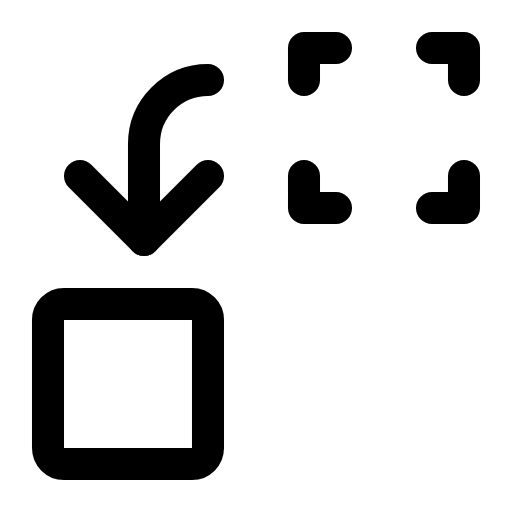
t = 0.00 s
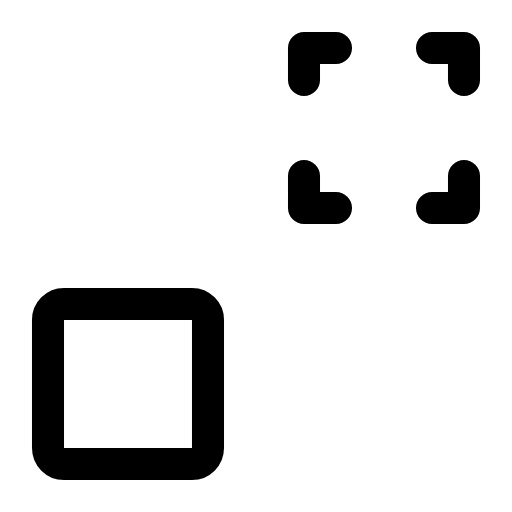
t = 0.50 s
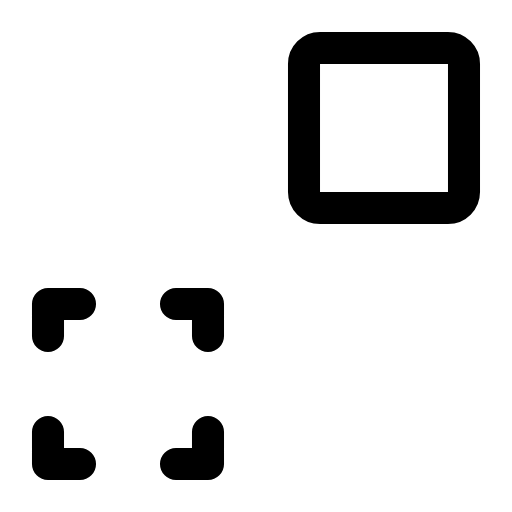
t = 1.14 s
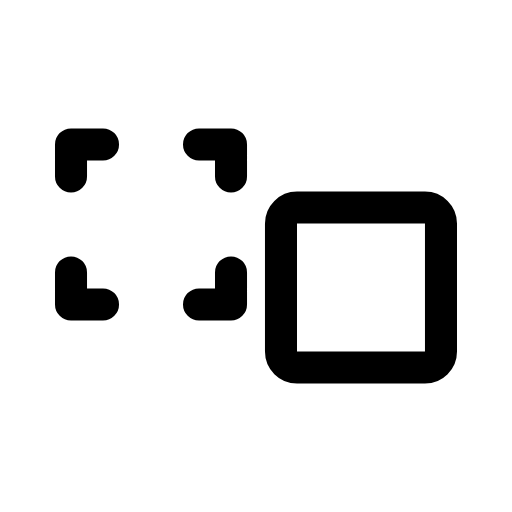
t = 1.60 s
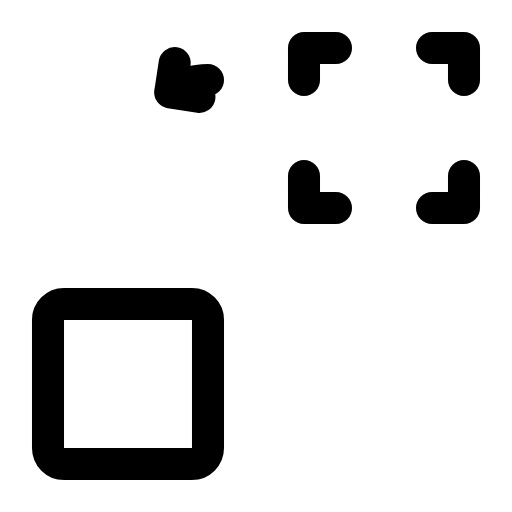
t = 2.13 s
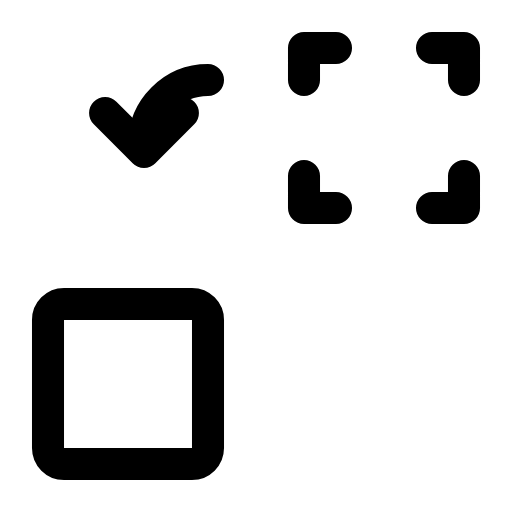
t = 2.26 s

The animated SVG that drew these frames (rendered in a browser with its animation timeline set to each time). Animation: 9 SMIL elements (animate=5,animateMotion=3,animateTransform=1); one cycle of 3.20 s, repeats indefinitely.

<svg xmlns="http://www.w3.org/2000/svg" viewBox="0 0 16 16" width="16" height="16" fill="none" stroke="currentColor" stroke-width="1.001" stroke-linecap="round" stroke-linejoin="round"><g><animateMotion path="M0 0Q-9 0 -8 8" dur="3.2s" repeatCount="indefinite" keyTimes="0;0.156;0.356;0.419;0.619;1" keyPoints="0;0;1;1;0;0" calcMode="spline" keySplines="0 0 1 1;.6 0 .25 1;0 0 1 1;.6 0 .25 1;0 0 1 1"/><path d="M9.5 2.5L9.5 1.5L10.5 1.5"></path><path d="M13.5 1.5L14.5 1.5L14.5 2.5"></path><path d="M14.5 5.5L14.5 6.5L13.5 6.5"></path><path d="M10.5 6.5L9.5 6.5L9.5 5.5"></path></g><g><animateMotion path="M0 0Q9 0 8 -8" dur="3.2s" repeatCount="indefinite" keyTimes="0;0.156;0.356;0.419;0.619;1" keyPoints="0;0;1;1;0;0" calcMode="spline" keySplines="0 0 1 1;.6 0 .25 1;0 0 1 1;.6 0 .25 1;0 0 1 1"/><path d="M4 9.5L6 9.5C6.276 9.5 6.5 9.724 6.5 10L6.5 14C6.5 14.276 6.276 14.5 6 14.5L2 14.5C1.724 14.5 1.5 14.276 1.5 14L1.5 10C1.5 9.724 1.724 9.5 2 9.5L4 9.5Z"></path></g><path d="M6.5 2.5L6.5 2.5C5.395 2.5 4.5 3.395 4.5 4.5L4.5 7.5"><animate attributeName="stroke-dasharray" dur="3.2s" repeatCount="indefinite" keyTimes="0;0.063;0.144;0.147;0.619;0.639;0.659;0.68;0.7;0.72;0.741;0.761;0.781;1" values="6.152 99;6.152 99;0 99;0 99;0 99;.265 99;.962 99;1.947 99;3.076 99;4.206 99;5.191 99;5.888 99;6.152 99;6.152 99" calcMode="spline" keySplines="0 0 1 1;.6 0 .9 .4;0 0 1 1;0 0 1 1;0 0 1 1;0 0 1 1;0 0 1 1;0 0 1 1;0 0 1 1;0 0 1 1;0 0 1 1;0 0 1 1;0 0 1 1"/><animate attributeName="stroke-dashoffset" dur="3.2s" repeatCount="indefinite" keyTimes="0;0.063;0.144;0.147;0.619;0.639;0.659;0.68;0.7;0.72;0.741;0.761;0.781;1" values="0;0;-6.152;0;0;0;0;0;0;0;0;0;0;0" calcMode="spline" keySplines="0 0 1 1;.6 0 .9 .4;0 0 1 1;0 0 1 1;0 0 1 1;0 0 1 1;0 0 1 1;0 0 1 1;0 0 1 1;0 0 1 1;0 0 1 1;0 0 1 1;0 0 1 1"/><animate attributeName="visibility" calcMode="discrete" dur="3.2s" repeatCount="indefinite" keyTimes="0;0.144;0.619" values="visible;hidden;visible"/></path><g><animate attributeName="visibility" calcMode="discrete" dur="3.2s" repeatCount="indefinite" keyTimes="0;0.144;0.628" values="visible;hidden;visible"/><g transform="translate(4.5 7.5)"><g><animateMotion path="M2 -5C.895 -5 0 -4.105 0 -3L0 0" dur="3.2s" repeatCount="indefinite" keyTimes="0;0.144;0.147;0.619;0.639;0.659;0.68;0.7;0.72;0.741;0.761;0.781;1" keyPoints="1;1;0;0;0.043;0.1563;0.3164;0.5;0.6836;0.8438;0.957;1;1" calcMode="linear" rotate="auto"/><g><animateTransform attributeName="transform" type="rotate" dur="3.2s" repeatCount="indefinite" keyTimes="0;1" values="-90;-90"/><path d="M-2 -2L0 0L2 -2"><animate attributeName="d" dur="3.2s" repeatCount="indefinite" keyTimes="0;0.063;0.144;0.619;0.711;0.781;0.844;1" values="M-2 -2L0 0L2 -2;M-2 -2L0 0L2 -2;M-.01 -.01L0 0L.01 -.01;M-.01 -.01L0 0L.01 -.01;M-1.3 -1.3L0 0L1.3 -1.3;M-2.4 -2.4L0 0L2.4 -2.4;M-2 -2L0 0L2 -2;M-2 -2L0 0L2 -2" calcMode="spline" keySplines="0 0 1 1;.6 0 .9 .4;0 0 1 1;0 0 1 1;.15 .75 .25 1;.37 0 .63 1;0 0 1 1"/></path></g></g></g></g></svg>
